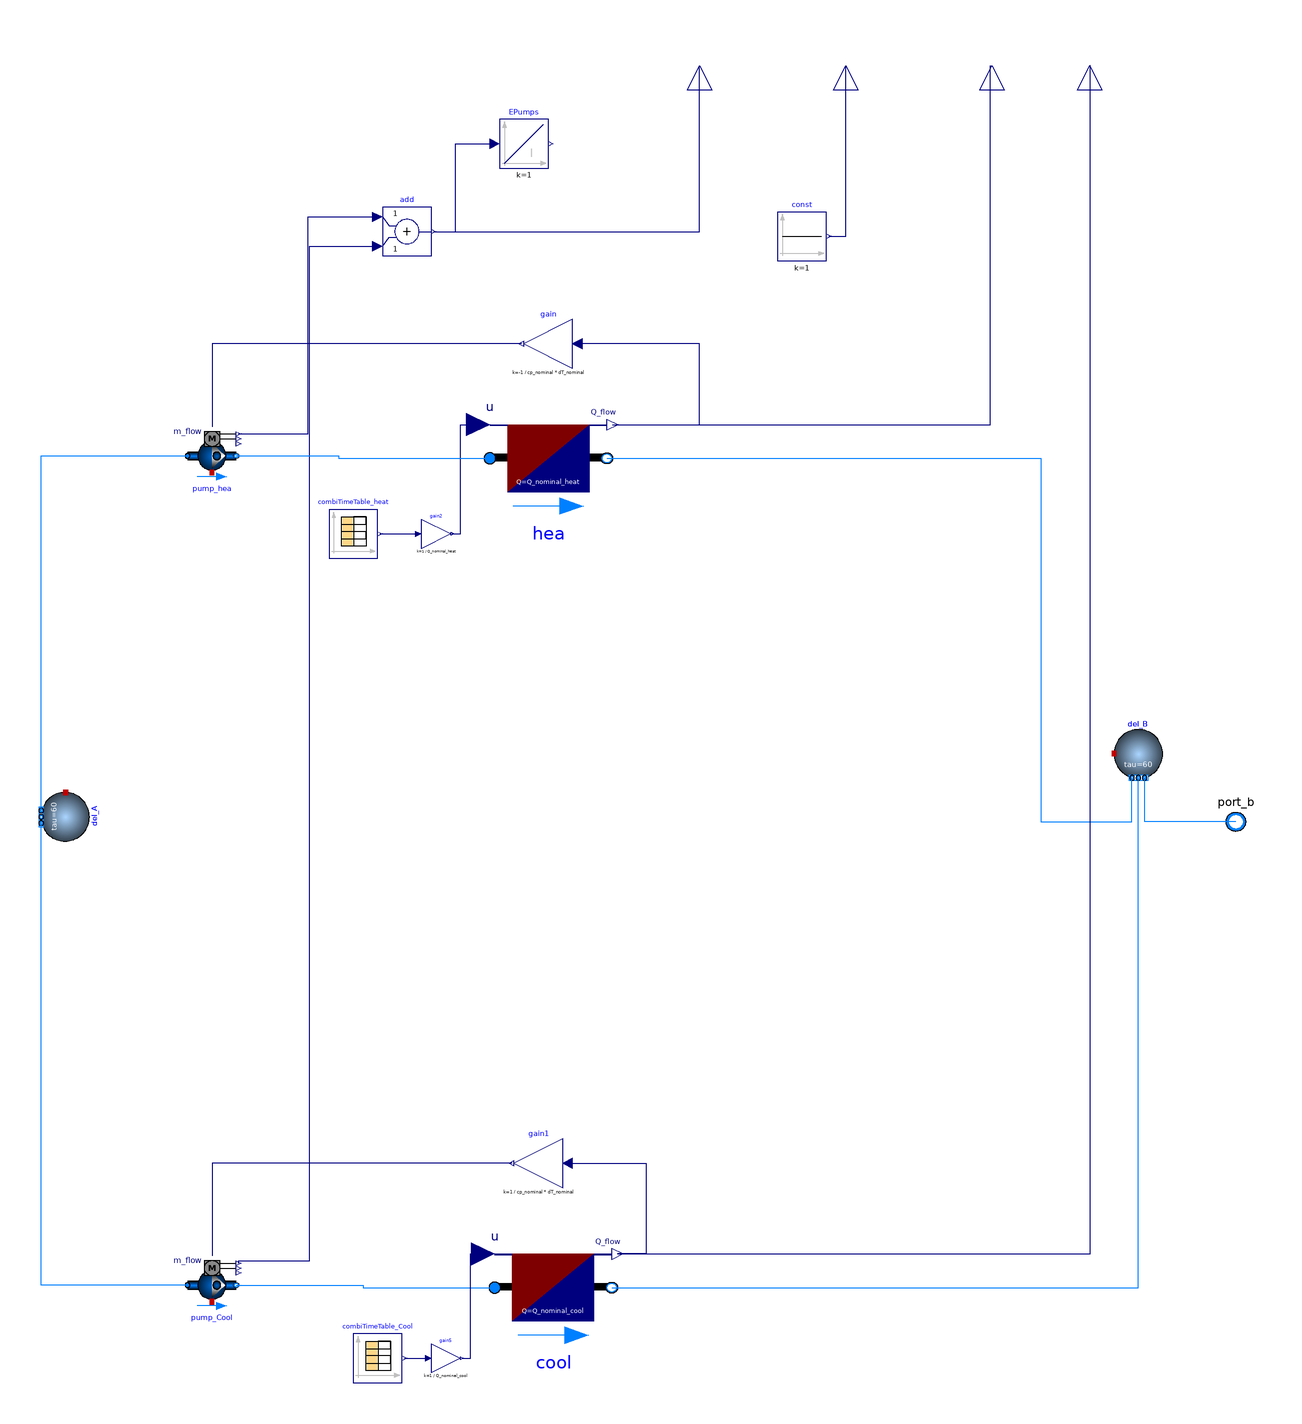

Above is the diagram view of the following Modelica model: its components placed by their Placement annotations and its connect equations drawn as lines.

model RFBuilding_unidirectional_automated

  Modelica.Fluid.Interfaces.FluidPort_b port_b(
    redeclare final package Medium = Medium,
    h_outflow(start=Medium.h_default)) "Fluid connector b"
    annotation (Placement(transformation(extent={{290,-10},{270,10}}),
        iconTransformation(extent={{298,-20},{258,20}})));
  replaceable package Medium =
      Modelica.Media.Interfaces.PartialMedium "Medium model for water";

parameter Modelica.SIunits.HeatFlowRate Q_nominal_heat = 12240;
parameter Modelica.SIunits.HeatFlowRate Q_nominal_cool = 19489;
parameter Modelica.SIunits.TemperatureDifference dT_nominal= 6;
parameter Modelica.SIunits.MassFlowRate m_flow_nominal = 5*Q_nominal_cool/(cp_nominal*dT_nominal);
parameter Modelica.SIunits.HeatCapacity cp_nominal = 4187;

protected
  Buildings.Fluid.Delays.DelayFirstOrder del_A(
    nPorts=2,
    redeclare package Medium = Medium,
    m_flow_nominal=m_flow_nominal)
    annotation (Placement(transformation(extent={{-10,-10},{10,10}},
        rotation=-90,
        origin={-200,2})));
public
  Buildings.Fluid.Movers.FlowControlled_m_flow pump_hea(
    redeclare package Medium = Medium,
    addPowerToMedium=false,
    inputType=Buildings.Fluid.Types.InputType.Continuous,
    energyDynamics=Modelica.Fluid.Types.Dynamics.DynamicFreeInitial,
    use_inputFilter=true,
    m_flow_nominal=m_flow_nominal)
    annotation (Placement(transformation(extent={{-150,140},{-130,160}})));
public
  Modelica.Blocks.Interfaces.RealOutput eleHP
    "Electrical power consumed for space heating" annotation (Placement(
        transformation(
        extent={{-10,-10},{10,10}},
        rotation=90,
        origin={120,310})));
  Modelica.Blocks.Interfaces.RealOutput Qflow_heat "Space heating thermal load"
    annotation (Placement(transformation(extent={{-10,-10},{10,10}},
        rotation=90,
        origin={180,310})));
protected
  Buildings.Fluid.Delays.DelayFirstOrder del_B(
    nPorts=3,
    redeclare package Medium = Medium,
    m_flow_nominal=m_flow_nominal)
    annotation (Placement(transformation(extent={{230,18},{250,38}})));
public
  Buildings.Fluid.Movers.FlowControlled_m_flow pump_Cool(
    redeclare package Medium = Medium,
    addPowerToMedium=false,
    inputType=Buildings.Fluid.Types.InputType.Continuous,
    energyDynamics=Modelica.Fluid.Types.Dynamics.DynamicFreeInitial,
    use_inputFilter=true,
    m_flow_nominal=m_flow_nominal)
    annotation (Placement(transformation(extent={{-150,-200},{-130,-180}})));
  Modelica.Blocks.Interfaces.RealOutput Qflow_cool "Space heating thermal load"
    annotation (Placement(transformation(extent={{-10,-10},{10,10}},
        rotation=90,
        origin={220,310})));
protected
  Modelica.Blocks.Math.Gain gain(k=-1/(cp_nominal*dT_nominal))
    annotation (Placement(transformation(extent={{8,186},{-12,206}})));
  Modelica.Blocks.Math.Gain gain1(k=1/(cp_nominal*dT_nominal))
    annotation (Placement(transformation(extent={{4,-150},{-16,-130}})));
public
  Modelica.Blocks.Interfaces.RealOutput elePumps
    annotation (Placement(transformation(extent={{-10,-10},{10,10}},
        rotation=90,
        origin={60,310})));
  Modelica.Blocks.Math.Add  add
    annotation (Placement(transformation(extent={{-70,232},{-50,252}})));
  Buildings.Fluid.HeatExchangers.HeaterCooler_u hea(
    redeclare package Medium = Medium,
    energyDynamics=Modelica.Fluid.Types.Dynamics.DynamicFreeInitial,
    m_flow_nominal=m_flow_nominal,
    dp_nominal=30000,
    Q_flow_nominal=Q_nominal_heat)
    annotation (Placement(transformation(extent={{-26,126},{22,172}})));
  Modelica.Blocks.Sources.CombiTimeTable combiTimeTable_heat(
    tableOnFile=true,
    tableName="tab1",
    fileName=
        "/home/justus/Desktop/LinReg_District_Heating_Cooling/loads/heating_ambient.mos")
    annotation (Placement(transformation(extent={{-92,108},{-72,128}})));
  Modelica.Blocks.Math.Gain gain2(k=1/(Q_nominal_heat))
    annotation (Placement(transformation(extent={{-54,112},{-42,124}})));
  Buildings.Fluid.HeatExchangers.HeaterCooler_u cool(
    m_flow_nominal=1,
    redeclare package Medium = Medium,
    energyDynamics=Modelica.Fluid.Types.Dynamics.DynamicFreeInitial,
    dp_nominal=30000,
    Q_flow_nominal=Q_nominal_cool)
    annotation (Placement(transformation(extent={{-24,-214},{24,-168}})));
  Modelica.Blocks.Sources.CombiTimeTable combiTimeTable_Cool(
    tableOnFile=true,
    tableName="tab1",
    fileName=
        "/home/justus/Desktop/LinReg_District_Heating_Cooling/loads/cooling_ambient.mos")
    annotation (Placement(transformation(extent={{-82,-230},{-62,-210}})));
  Modelica.Blocks.Math.Gain gain5(k=1/(Q_nominal_cool))
    annotation (Placement(transformation(extent={{-50,-226},{-38,-214}})));
  Modelica.Blocks.Sources.Constant const(k=1)
    annotation (Placement(transformation(extent={{92,230},{112,250}})));
public
  Modelica.Blocks.Continuous.Integrator EPumps(y(unit="J"))
    "Electrical energy for space heating and hot water"
    annotation (Placement(transformation(extent={{-22,268},{-2,288}})));
equation

  connect(del_A.ports[1], pump_hea.port_a) annotation (Line(points={{-210,4},{
          -210,150},{-150,150}},                            color={0,127,255}));
  connect(eleHP, eleHP)
    annotation (Line(points={{120,310},{120,310}}, color={0,0,127}));
  connect(gain.y, pump_hea.m_flow_in) annotation (Line(points={{-13,196},{
          -140,196},{-140,162}}, color={0,0,127}));
  connect(gain1.y, pump_Cool.m_flow_in) annotation (Line(points={{-17,-140},{
          -140,-140},{-140,-178}}, color={0,0,127}));
  connect(pump_hea.P, add.u1) annotation (Line(points={{-129,159},{-100.5,159},
          {-100.5,248},{-72,248}}, color={0,0,127}));
  connect(pump_Cool.P, add.u2) annotation (Line(points={{-129,-181},{-129,
          -180},{-100,-180},{-100,236},{-72,236}}, color={0,0,127}));
  connect(add.y, elePumps)
    annotation (Line(points={{-49,242},{60,242},{60,310}},
                                                   color={0,0,127}));

  connect(pump_Cool.port_a, del_A.ports[2]) annotation (Line(points={{-150,-190},
          {-210,-190},{-210,1.77636e-15}},
        color={0,127,255}));
  connect(combiTimeTable_heat.y[1], gain2.u)
    annotation (Line(points={{-71,118},{-55.2,118}}, color={0,0,127}));
  connect(gain2.y, hea.u) annotation (Line(points={{-41.4,118},{-38,118},{-38,
          162.8},{-30.8,162.8}}, color={0,0,127}));
  connect(pump_hea.port_b, hea.port_a) annotation (Line(points={{-130,150},{
          -88,150},{-88,149},{-26,149}}, color={0,127,255}));
  connect(hea.port_b, del_B.ports[1]) annotation (Line(points={{22,149},{200,
          149},{200,0},{237.333,0},{237.333,18}}, color={0,127,255}));
  connect(hea.Q_flow, gain.u) annotation (Line(points={{24.4,162.8},{60,162.8},
          {60,196},{10,196}}, color={0,0,127}));
  connect(pump_Cool.port_b, cool.port_a) annotation (Line(points={{-130,-190},{-78,
          -190},{-78,-191},{-24,-191}}, color={0,127,255}));
  connect(cool.port_b, del_B.ports[2]) annotation (Line(points={{24,-191},{
          240,-191},{240,18}}, color={0,127,255}));
  connect(gain1.u, cool.Q_flow) annotation (Line(points={{6,-140},{38,-140},{38,
          -177.2},{26.4,-177.2}}, color={0,0,127}));
  connect(combiTimeTable_Cool.y[1], gain5.u)
    annotation (Line(points={{-61,-220},{-51.2,-220}}, color={0,0,127}));
  connect(gain5.y, cool.u) annotation (Line(points={{-37.4,-220},{-34,-220},{-34,
          -177.2},{-28.8,-177.2}}, color={0,0,127}));
  connect(cool.Q_flow, Qflow_cool) annotation (Line(points={{26.4,-177.2},{
          220.2,-177.2},{220.2,310},{220,310}},
                                            color={0,0,127}));
  connect(hea.Q_flow, Qflow_heat) annotation (Line(points={{24.4,162.8},{
          179.2,162.8},{179.2,310},{180,310}}, color={0,0,127}));
  connect(const.y, eleHP) annotation (Line(points={{113,240},{120,240},{120,
          310}}, color={0,0,127}));
  connect(add.y, EPumps.u) annotation (Line(points={{-49,242},{-40,242},{-40,
          278},{-24,278}}, color={0,0,127}));
  connect(Qflow_heat, Qflow_heat)
    annotation (Line(points={{180,310},{180,310}}, color={0,0,127}));
  connect(port_b, del_B.ports[3]) annotation (Line(points={{280,0},{260,0},{260,
          0},{242.667,0},{242.667,18}},      color={0,127,255}));
  annotation (
    Diagram(coordinateSystem(extent={{-280,-300},{280,300}})),
    Icon(coordinateSystem(extent={{-280,-300},{280,300}}), graphics={Rectangle(
          extent={{-280,300},{280,-300}},
          lineColor={28,108,200},
          fillColor={255,255,255},
          fillPattern=FillPattern.Solid), Rectangle(
          extent={{-266,118},{262,-282}},
          fillColor={135,135,135},
          fillPattern=FillPattern.Solid,
          pattern=LinePattern.None),
        Rectangle(
          extent={{58,46},{176,-52}},
          lineColor={0,0,0},
          fillColor={215,215,215},
          fillPattern=FillPattern.Solid),
      Polygon(
        points={{0,264},{-266,118},{262,118},{0,264}},
        lineColor={95,95,95},
        smooth=Smooth.None,
        fillPattern=FillPattern.Solid,
        fillColor={95,95,95}),
        Rectangle(
          extent={{-188,-116},{-74,-282}},
          lineColor={0,0,0},
          fillColor={215,215,215},
          fillPattern=FillPattern.Solid),
        Rectangle(
          extent={{58,-4},{116,-52}},
          lineColor={0,0,0},
          fillColor={215,215,215},
          fillPattern=FillPattern.Solid),
        Rectangle(
          extent={{58,46},{116,-2}},
          lineColor={0,0,0},
          fillColor={215,215,215},
          fillPattern=FillPattern.Solid),
        Rectangle(
          extent={{118,46},{176,-2}},
          lineColor={0,0,0},
          fillColor={215,215,215},
          fillPattern=FillPattern.Solid),
        Rectangle(
          extent={{118,-4},{176,-52}},
          lineColor={0,0,0},
          fillColor={215,215,215},
          fillPattern=FillPattern.Solid),
        Ellipse(
          extent={{-98,-200},{-84,-214}},
          pattern=LinePattern.None,
          fillColor={135,135,135},
          fillPattern=FillPattern.Solid)}));
end RFBuilding_unidirectional_automated;